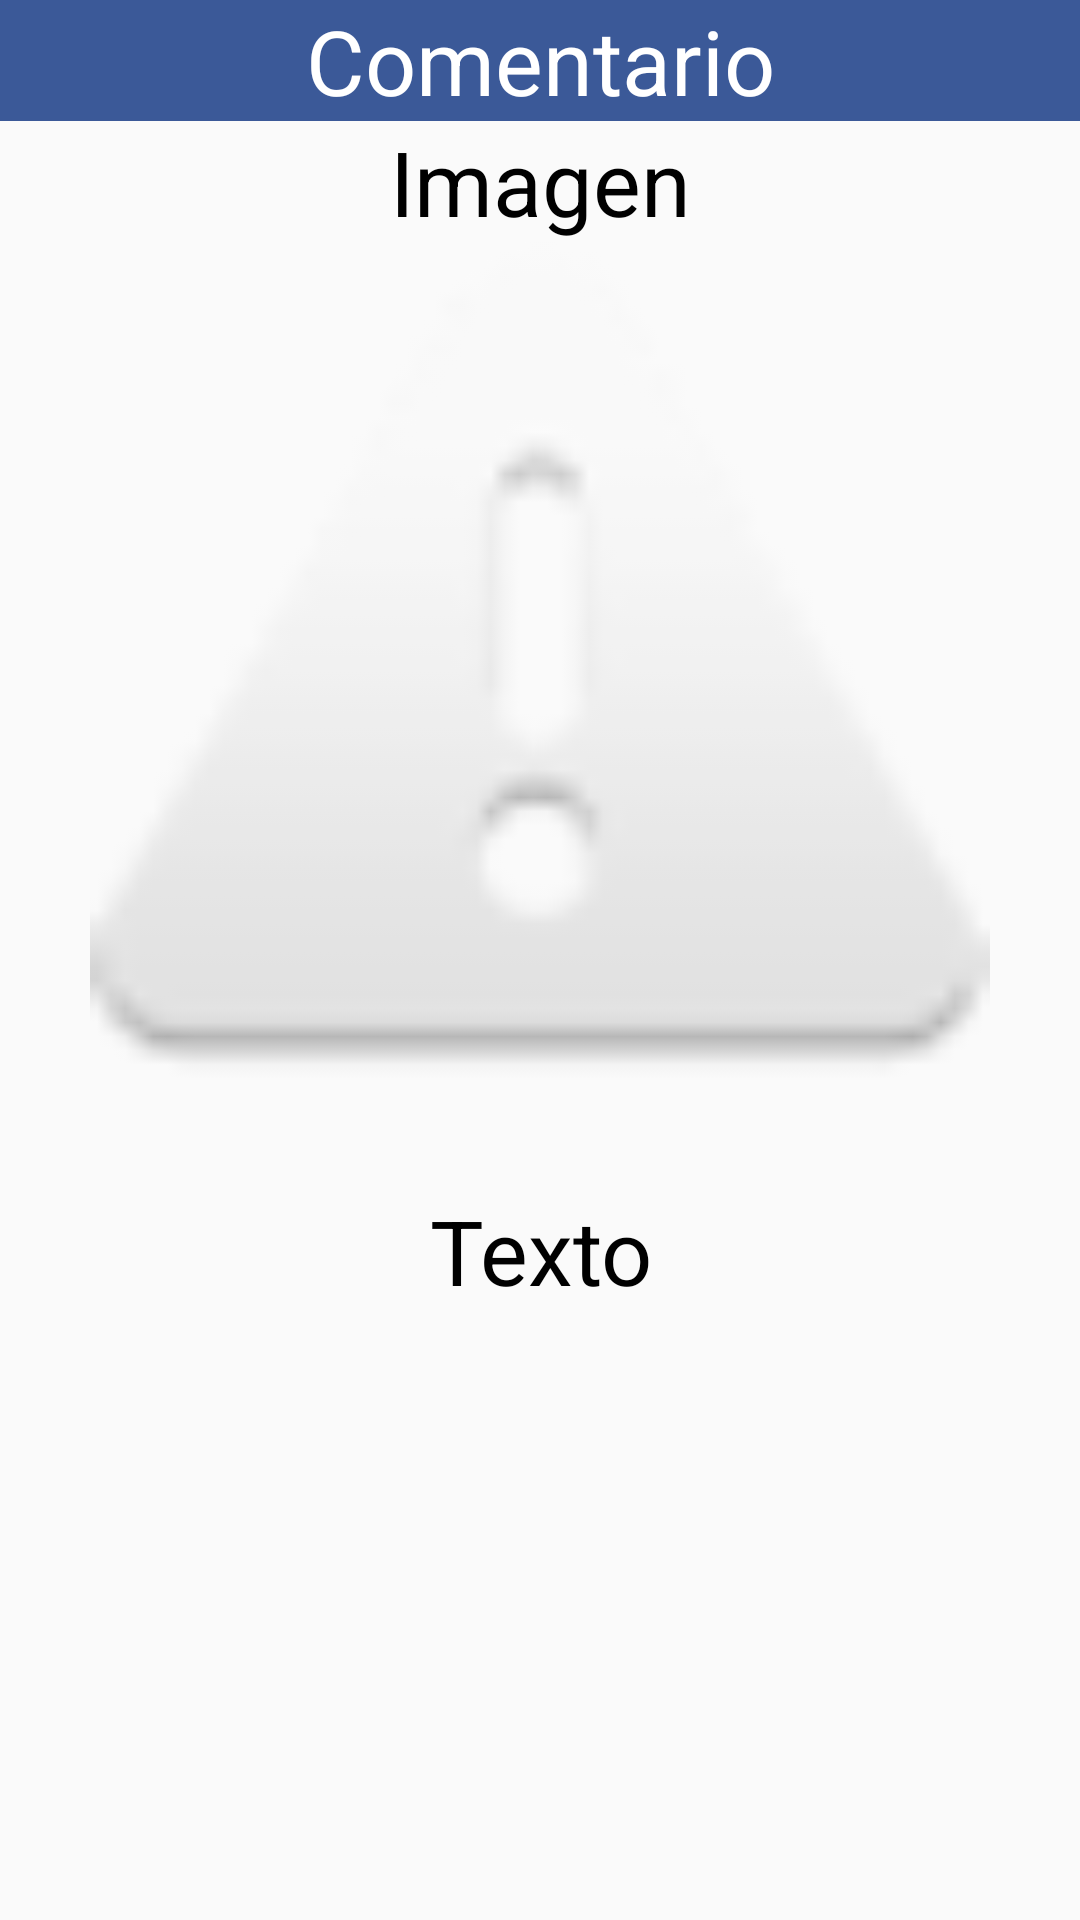

Reconstruct the res/layout file that produces this screen, plus the resources it refers to.
<!-- AndroidManifest.xml: application theme AppTheme -->
<!-- res/layout/activity_ver_comentarios.xml -->
<?xml version="1.0" encoding="utf-8"?>
<androidx.constraintlayout.widget.ConstraintLayout xmlns:android="http://schemas.android.com/apk/res/android"
    xmlns:app="http://schemas.android.com/apk/res-auto"
    xmlns:tools="http://schemas.android.com/tools"
    android:layout_width="match_parent"
    android:layout_height="match_parent"
    tools:context=".verComentarios">

    <TextView
        android:id="@+id/textView1234423434232"
        android:layout_width="match_parent"
        android:layout_height="wrap_content"
        android:text="Comentario"
        android:textAlignment="center"
        android:textSize="30sp"
        android:textColor="@color/blanco"
        android:background="@color/colorSecondary"
        app:layout_constraintEnd_toEndOf="parent"
        app:layout_constraintStart_toStartOf="parent"
        app:layout_constraintTop_toTopOf="parent" />

    <TextView
        android:id="@+id/textView11"
        android:layout_width="match_parent"
        android:layout_height="wrap_content"
        android:text="Imagen"
        android:textAlignment="center"
        android:textSize="30sp"
        android:textColor="@color/emptyStar"
        app:layout_constraintEnd_toEndOf="parent"
        app:layout_constraintHorizontal_bias="1.0"
        app:layout_constraintStart_toStartOf="parent"
        app:layout_constraintTop_toBottomOf="@+id/textView1234423434232" />

    <ImageView
        android:id="@+id/imageComentario"
        android:layout_width="match_parent"
        android:layout_height="300dp"
        app:layout_constraintEnd_toEndOf="parent"
        app:layout_constraintStart_toStartOf="parent"
        app:layout_constraintTop_toBottomOf="@+id/textView11"
        app:srcCompat="@android:drawable/ic_dialog_alert" />

    <TextView
        android:id="@+id/textView12"
        android:layout_width="match_parent"
        android:layout_height="wrap_content"
        android:layout_marginTop="16dp"
        android:text="Texto"
        android:textAlignment="center"
        android:textSize="30sp"
        android:textColor="@color/emptyStar"
        app:layout_constraintEnd_toEndOf="parent"
        app:layout_constraintHorizontal_bias="0.0"
        app:layout_constraintStart_toStartOf="parent"
        app:layout_constraintTop_toBottomOf="@+id/imageComentario" />

    <TextView
        android:id="@+id/textComentario"
        android:layout_width="360dp"
        android:layout_height="24dp"
        android:layout_marginTop="20dp"
        android:textSize="20sp"
        app:layout_constraintEnd_toEndOf="parent"
        app:layout_constraintStart_toStartOf="parent"
        app:layout_constraintTop_toBottomOf="@+id/textView12" />
</androidx.constraintlayout.widget.ConstraintLayout>
<!-- resources referenced by this layout -->
<resources>
  <color name="blanco">#FFFFFF</color>
  <color name="colorSecondary">#3b5998</color>
  <color name="emptyStar">#000000</color>
  <style name="AppTheme" parent="Theme.AppCompat.Light.NoActionBar">
          
          <item name="colorPrimary">@color/colorPrimary</item>
          <item name="colorPrimaryDark">@color/colorPrimaryDark</item>
          <item name="colorAccent">@color/colorAccent</item>
          <item name="android:actionOverflowButtonStyle">@style/MyActionButtonOverflow</item>
  
      </style>
  <color name="colorPrimary">#FFFFFF</color>
  <color name="colorPrimaryDark">#3b5998</color>
  <color name="colorAccent">#03ACCA</color>
  <style name="MyActionButtonOverflow" parent="android:style/Widget.Holo.Light.ActionButton.Overflow">
          <item name="android:src">@drawable/ic_menu</item>
      </style>
  <!-- drawable ic_menu: png bitmap (drawable, 176 bytes) -->
</resources>
